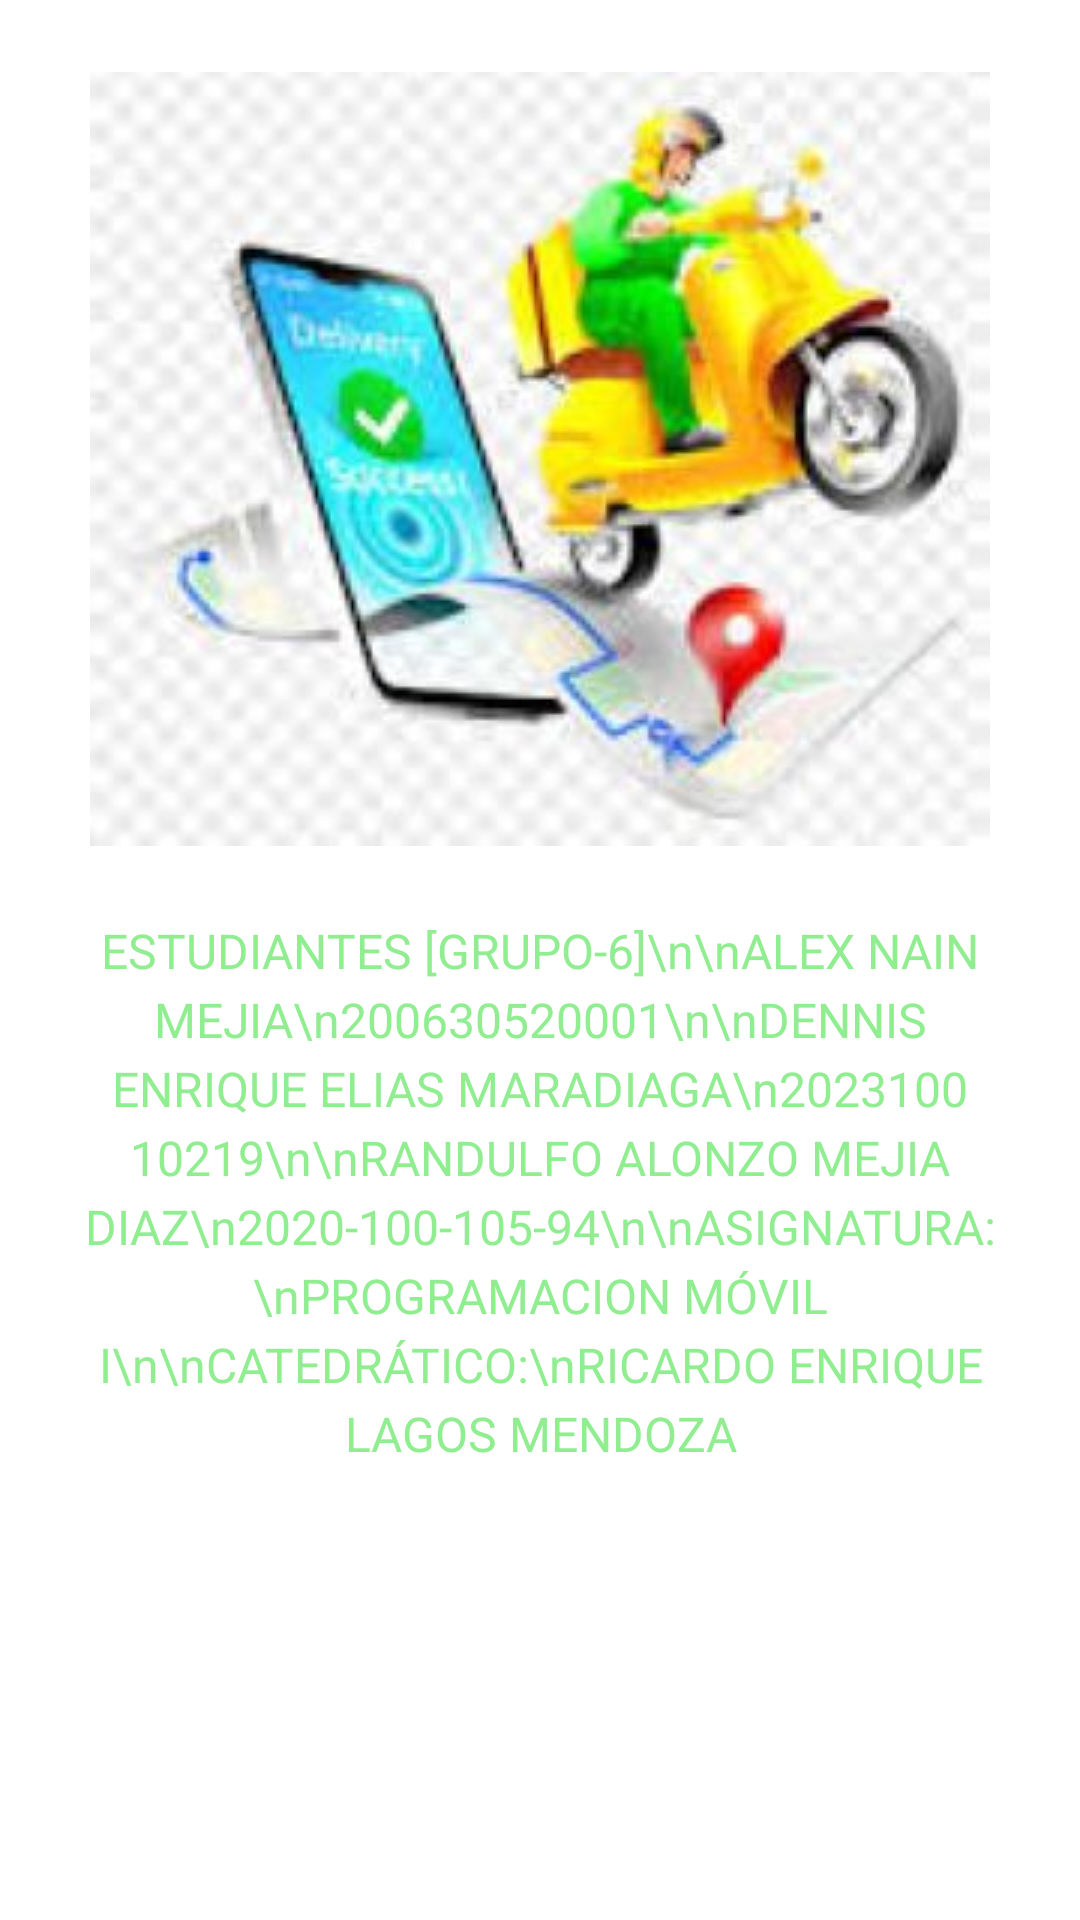

The Android layout XML behind this screen, and the referenced resources:
<!-- AndroidManifest.xml: activity theme Theme.Eleconomico.Splash -->
<!-- res/layout/activity_splash.xml -->
<LinearLayout xmlns:android="http://schemas.android.com/apk/res/android"
    android:id="@+id/main"
    android:layout_width="match_parent"
    android:layout_height="match_parent"
    android:orientation="vertical"
    android:background="#FFFFFF"
    android:gravity="center_horizontal"
    android:padding="24dp">

    
    <ImageView
        android:id="@+id/logo"
        android:layout_width="wrap_content"
        android:layout_height="wrap_content"
        android:src="@drawable/economico1"
        android:contentDescription="@string/app_name"
        android:layout_gravity="center_horizontal"
        android:layout_marginBottom="24dp"
        android:adjustViewBounds="true"
        android:scaleType="fitCenter"
        android:maxHeight="300dp"
        android:maxWidth="300dp"/>

    
    <TextView
        android:id="@+id/tvInfo"
        android:layout_width="match_parent"
        android:layout_height="wrap_content"
        android:text="ESTUDIANTES [GRUPO-6]\n\nALEX NAIN MEJIA\n200630520001\n\nDENNIS ENRIQUE ELIAS MARADIAGA\n202310010219\n\nRANDULFO ALONZO MEJIA DIAZ\n2020-100-105-94\n\nASIGNATURA:\nPROGRAMACION MÓVIL I\n\nCATEDRÁTICO:\nRICARDO ENRIQUE LAGOS MENDOZA"
        android:textColor="#90EE90"
        android:textSize="16sp"
        android:gravity="center"
        android:lineSpacingExtra="4dp"/>
</LinearLayout>
<!-- resources referenced by this layout -->
<resources>
  <!-- drawable economico1: jpg bitmap (drawable, 15797 bytes) -->
  <string name="app_name">eleconomico</string>
  <style name="Theme.Eleconomico.Splash" parent="Theme.Material3.DayNight.NoActionBar">
          <item name="android:windowBackground">@color/white</item> 
          <item name="android:windowNoTitle">true</item> 
          <item name="android:windowFullscreen">true</item> 
          <item name="android:statusBarColor">@android:color/transparent</item> 
      </style>
  <!-- not gathered from this repository: default colours our renderer supplied (Android Studio template values) -->
  <color name="white">#FFFFFFFF</color>
</resources>
